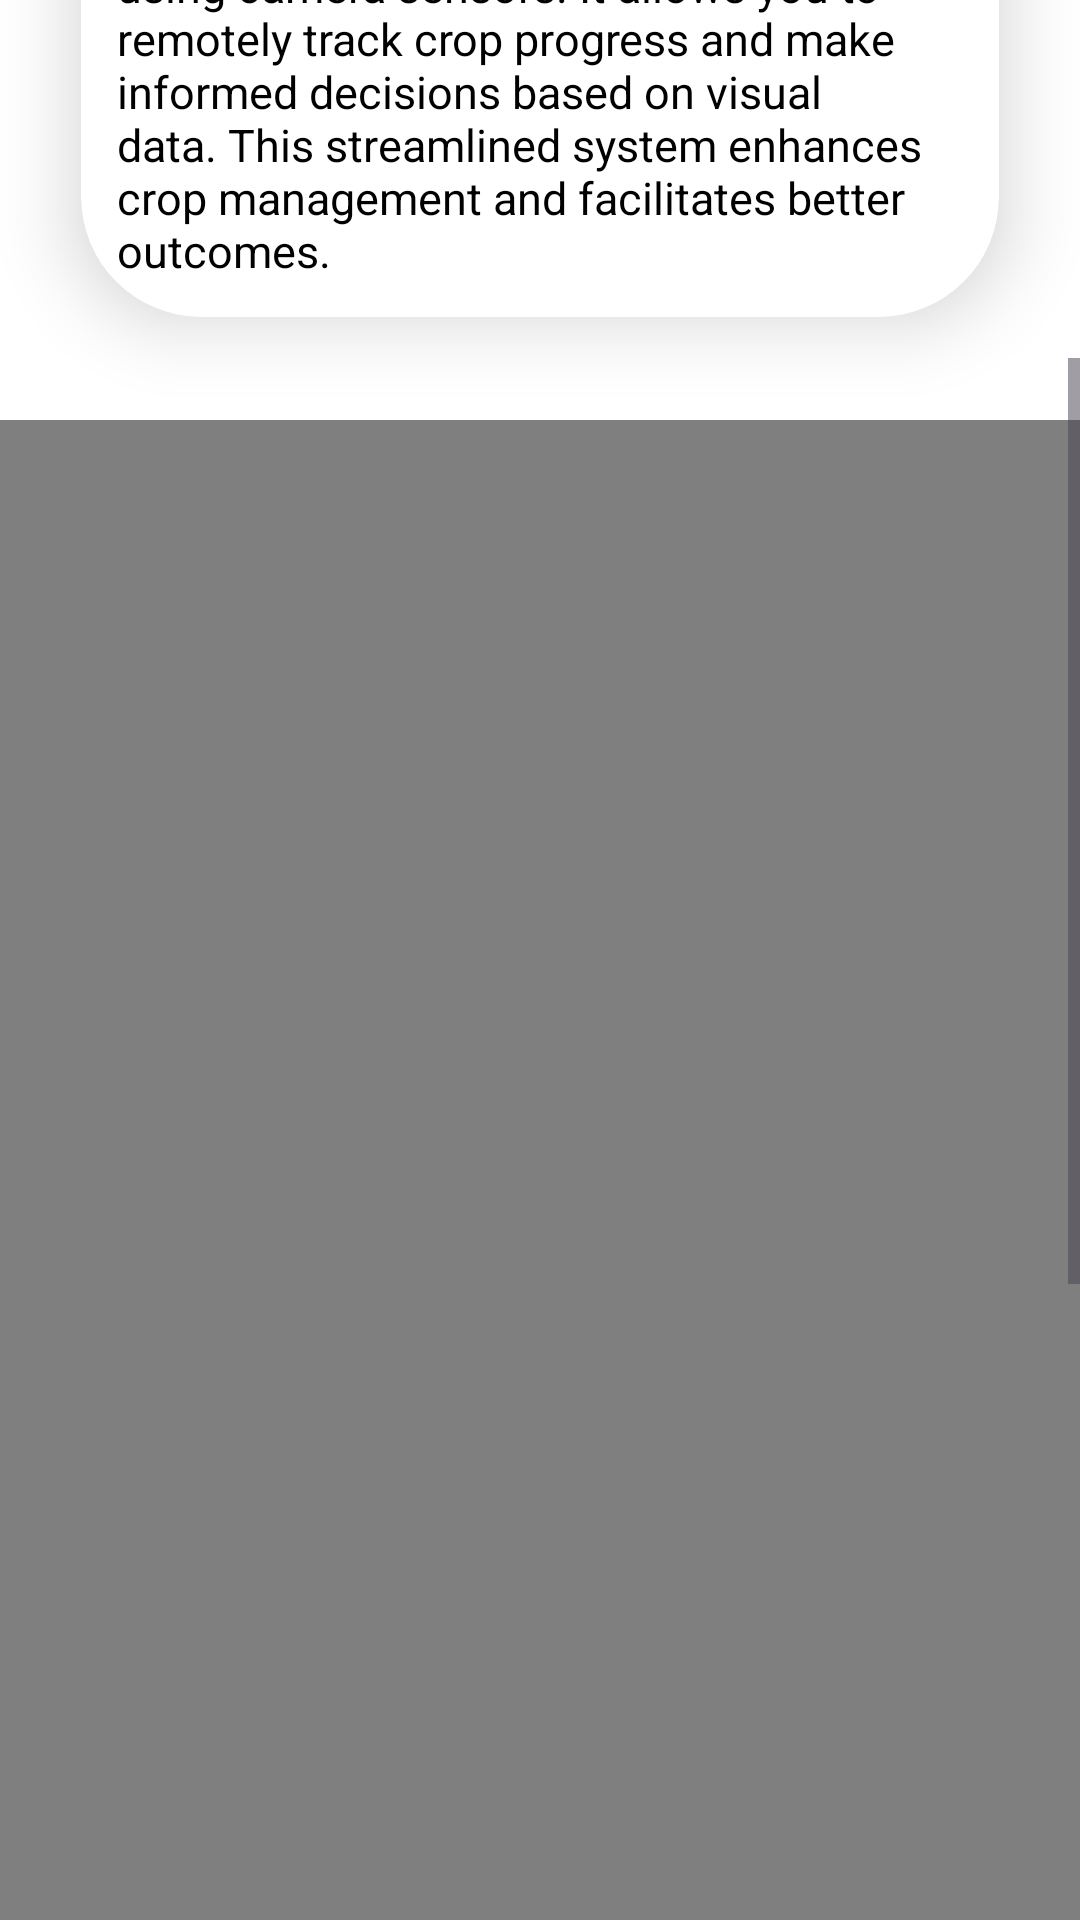

Reconstruct the res/layout file that produces this screen, plus the resources it refers to.
<!-- AndroidManifest.xml: application theme Theme.AgriUrbanHub -->
<!-- res/layout/activity_veiw_crop2.xml -->
<ScrollView xmlns:android="http://schemas.android.com/apk/res/android"
    xmlns:app="http://schemas.android.com/apk/res-auto"
    xmlns:tools="http://schemas.android.com/tools"
    android:layout_width="match_parent"
    android:layout_height="match_parent">

    <RelativeLayout
        android:layout_width="match_parent"
        android:layout_height="wrap_content"
        android:background="@drawable/tomato6"
        tools:context=".VeiwCropActivity2">


    <TextView
        android:id="@+id/titleViewCrop"
        android:layout_width="wrap_content"
        android:layout_height="wrap_content"
        android:text="Agri-Urban Hub"
        android:textColor="@color/black"
        android:background="#80FFFFFF"
        android:textSize="30sp"
        android:textStyle="bold"
        android:layout_margin="12dp"
        android:layout_centerHorizontal="true"/>

    <TextView
        android:id="@+id/title"
        android:layout_width="wrap_content"
        android:layout_height="wrap_content"
        android:layout_below="@+id/titleViewCrop"
        android:layout_centerHorizontal="true"
        android:layout_marginStart="12dp"
        android:layout_marginTop="23dp"
        android:layout_marginEnd="12dp"
        android:layout_marginBottom="12dp"
        android:text="View Crop"
        android:background="@color/white"
        android:textColor="@color/black"
        android:textSize="25sp"
        android:textStyle="bold" />


    <androidx.cardview.widget.CardView
        android:id="@+id/cardDescription"
        android:layout_width="wrap_content"
        android:layout_height="wrap_content"
        android:layout_below="@+id/title"
        android:layout_row="0"
        android:layout_rowWeight="1"
        android:layout_column="0"
        android:layout_columnWeight="1"
        android:layout_gravity="fill"
        app:cardBackgroundColor="@color/white"
        app:cardCornerRadius="40dp"
        app:cardElevation="15dp"
        app:cardUseCompatPadding="true">
        <TextView
            android:id="@+id/description"
            android:layout_width="wrap_content"
            android:layout_height="wrap_content"
            android:layout_below="@+id/titleViewCrop"
            android:layout_centerHorizontal="true"
            android:layout_gravity="fill"
            android:layout_marginStart="12dp"
            android:layout_marginTop="30dp"

            android:layout_marginEnd="12dp"
            android:layout_marginBottom="12dp"
            android:text="This page offers a user-friendly platform for monitoring and managing crops using camera sensors. It allows you to remotely track crop progress and make informed decisions based on visual data. This streamlined system enhances crop management and facilitates better outcomes. "
            android:textColor="@color/black"
            android:textSize="15dp"/>
    </androidx.cardview.widget.CardView>
        <VideoView
            android:id="@+id/videoView"
            android:layout_below="@+id/cardDescription"
            android:layout_width="match_parent"
            android:layout_height="500dp" />
    <GridLayout
        android:layout_width="match_parent"
        android:layout_height="match_parent"
        android:layout_below="@+id/videoView"
        android:layout_margin="20dp"
        android:columnCount="2"
        android:rowCount="3" >

        <androidx.cardview.widget.CardView
            android:id="@+id/cardHome"
            android:layout_width="wrap_content"
            android:layout_height="200dp"
            android:layout_row="0"
            android:layout_rowWeight="1"
            android:layout_column="0"
            android:layout_columnWeight="1"
            android:layout_gravity="fill"
            app:cardBackgroundColor="#5C972A"
            app:cardCornerRadius="8dp"
            app:cardElevation="8dp"
            app:cardUseCompatPadding="true">

            <LinearLayout
                android:layout_width="wrap_content"
                android:layout_height="wrap_content"
                android:layout_gravity="center_vertical|center_horizontal"
                android:gravity="center"
                android:orientation="vertical">

                
                
                
                


                <TextView
                    android:layout_width="wrap_content"
                    android:layout_height="wrap_content"
                    android:text="Home"
                    android:textAlignment="center"
                    android:textColor="@color/white"
                    android:textStyle="bold"
                    android:drawableTop="@drawable/baseline_home_24"/>

            </LinearLayout>
        </androidx.cardview.widget.CardView>

        <androidx.cardview.widget.CardView
            android:id="@+id/cardviewcropred"
            android:layout_width="wrap_content"
            android:layout_height="200dp"
            android:layout_row="0"
            android:layout_rowWeight="1"
            android:layout_column="1"
            android:layout_columnWeight="1"
            android:layout_gravity="fill"
            app:cardBackgroundColor="#5C972A"
            app:cardCornerRadius="8dp"
            app:cardElevation="8dp"
            app:cardUseCompatPadding="true">

            <LinearLayout
                android:layout_width="wrap_content"
                android:layout_height="wrap_content"
                android:layout_gravity="center_vertical|center_horizontal"
                android:gravity="center"
                android:orientation="vertical"
                >



                <TextView
                    android:layout_width="wrap_content"
                    android:layout_height="wrap_content"
                    android:text="Riped Tomatos"
                    android:textAlignment="center"
                    android:textColor="@color/white"
                    android:textStyle="bold"
                    android:drawableTop="@drawable/baseline_circle_24"/>
            </LinearLayout>
        </androidx.cardview.widget.CardView>
        <androidx.cardview.widget.CardView
            android:id="@+id/cardcropAnalysis"
            android:layout_width="wrap_content"
            android:layout_height="200dp"
            android:layout_row="1"
            android:layout_rowWeight="1"
            android:layout_column="0"
            android:layout_columnWeight="1"
            android:layout_gravity="fill"
            app:cardBackgroundColor="#5C972A"
            app:cardCornerRadius="8dp"
            app:cardElevation="8dp"
            app:cardUseCompatPadding="true">

            <LinearLayout
                android:layout_width="wrap_content"
                android:layout_height="wrap_content"
                android:layout_gravity="center_vertical|center_horizontal"
                android:gravity="center"
                android:orientation="vertical">


                <TextView
                    android:layout_width="wrap_content"
                    android:layout_height="wrap_content"
                    android:text="Unriped Tomatoes"
                    android:textAlignment="center"
                    android:textColor="@color/white"
                    android:textStyle="bold"
                    android:drawableTop="@drawable/baseline_panorama_fish_eye_24"/>

            </LinearLayout>
        </androidx.cardview.widget.CardView>

        <androidx.cardview.widget.CardView
            android:id="@+id/cardhints"
            android:layout_width="wrap_content"
            android:layout_height="200dp"
            android:layout_row="1"
            android:layout_rowWeight="1"
            android:layout_column="1"
            android:layout_columnWeight="1"
            android:layout_gravity="fill"
            app:cardBackgroundColor="#5C972A"
            app:cardCornerRadius="8dp"
            app:cardElevation="8dp"
            app:cardUseCompatPadding="true">

            <LinearLayout
                android:layout_width="wrap_content"
                android:layout_height="wrap_content"
                android:layout_gravity="center_vertical|center_horizontal"
                android:gravity="center"
                android:orientation="vertical"
                >

                
                
                
                
                
                

                <TextView
                    android:layout_width="wrap_content"
                    android:layout_height="wrap_content"
                    android:text="Tips and updates "
                    android:textAlignment="center"
                    android:textColor="@color/white"
                    android:textStyle="bold"
                    android:drawableTop="@drawable/baseline_tips_and_updates_24"/>
            </LinearLayout>
        </androidx.cardview.widget.CardView>


    </GridLayout>
</RelativeLayout>
</ScrollView>
<!-- resources referenced by this layout -->
<resources>
  <color name="black">#FF000000</color>
  <color name="white">#FFFFFFFF</color>
  <!-- drawable baseline_circle_24 (drawable) -->
  <vector android:height="50dp" android:tint="#DE4242"
      android:viewportHeight="24" android:viewportWidth="24"
      android:width="50dp" xmlns:android="http://schemas.android.com/apk/res/android">
      <path android:fillColor="@android:color/white" android:pathData="M12,2C6.47,2 2,6.47 2,12s4.47,10 10,10 10,-4.47 10,-10S17.53,2 12,2z"/>
  </vector>
  <!-- drawable baseline_home_24 (drawable) -->
  <vector android:height="50dp" android:tint="@color/white"
      android:viewportHeight="24" android:viewportWidth="24"
      android:width="50dp" xmlns:android="http://schemas.android.com/apk/res/android">
      <path android:fillColor="@android:color/white" android:pathData="M10,20v-6h4v6h5v-8h3L12,3 2,12h3v8z"/>
  </vector>
  <!-- drawable baseline_panorama_fish_eye_24 (drawable) -->
  <vector android:height="50dp" android:tint="#88DE42"
      android:viewportHeight="24" android:viewportWidth="24"
      android:width="50dp" xmlns:android="http://schemas.android.com/apk/res/android">
      <path android:fillColor="@android:color/white" android:pathData="M12,2C6.47,2 2,6.47 2,12s4.47,10 10,10 10,-4.47 10,-10S17.53,2 12,2zM12,20c-4.41,0 -8,-3.59 -8,-8s3.59,-8 8,-8 8,3.59 8,8 -3.59,8 -8,8z"/>
  </vector>
  <!-- drawable baseline_tips_and_updates_24 (drawable) -->
  <vector android:height="50dp" android:tint="@color/white"
      android:viewportHeight="24" android:viewportWidth="24"
      android:width="50dp" xmlns:android="http://schemas.android.com/apk/res/android">
      <path android:fillColor="@android:color/white" android:pathData="M7,20h4c0,1.1 -0.9,2 -2,2S7,21.1 7,20zM5,19h8v-2H5V19zM16.5,9.5c0,3.82 -2.66,5.86 -3.77,6.5H5.27C4.16,15.36 1.5,13.32 1.5,9.5C1.5,5.36 4.86,2 9,2S16.5,5.36 16.5,9.5zM21.37,7.37L20,8l1.37,0.63L22,10l0.63,-1.37L24,8l-1.37,-0.63L22,6L21.37,7.37zM19,6l0.94,-2.06L22,3l-2.06,-0.94L19,0l-0.94,2.06L16,3l2.06,0.94L19,6z"/>
  </vector>
  <!-- drawable tomato6: jpg bitmap (drawable, 101045 bytes) -->
  <style name="Theme.AgriUrbanHub" parent="Base.Theme.AgriUrbanHub" />
  <style name="Base.Theme.AgriUrbanHub" parent="Theme.Material3.DayNight.NoActionBar">
          
          
      </style>
</resources>
